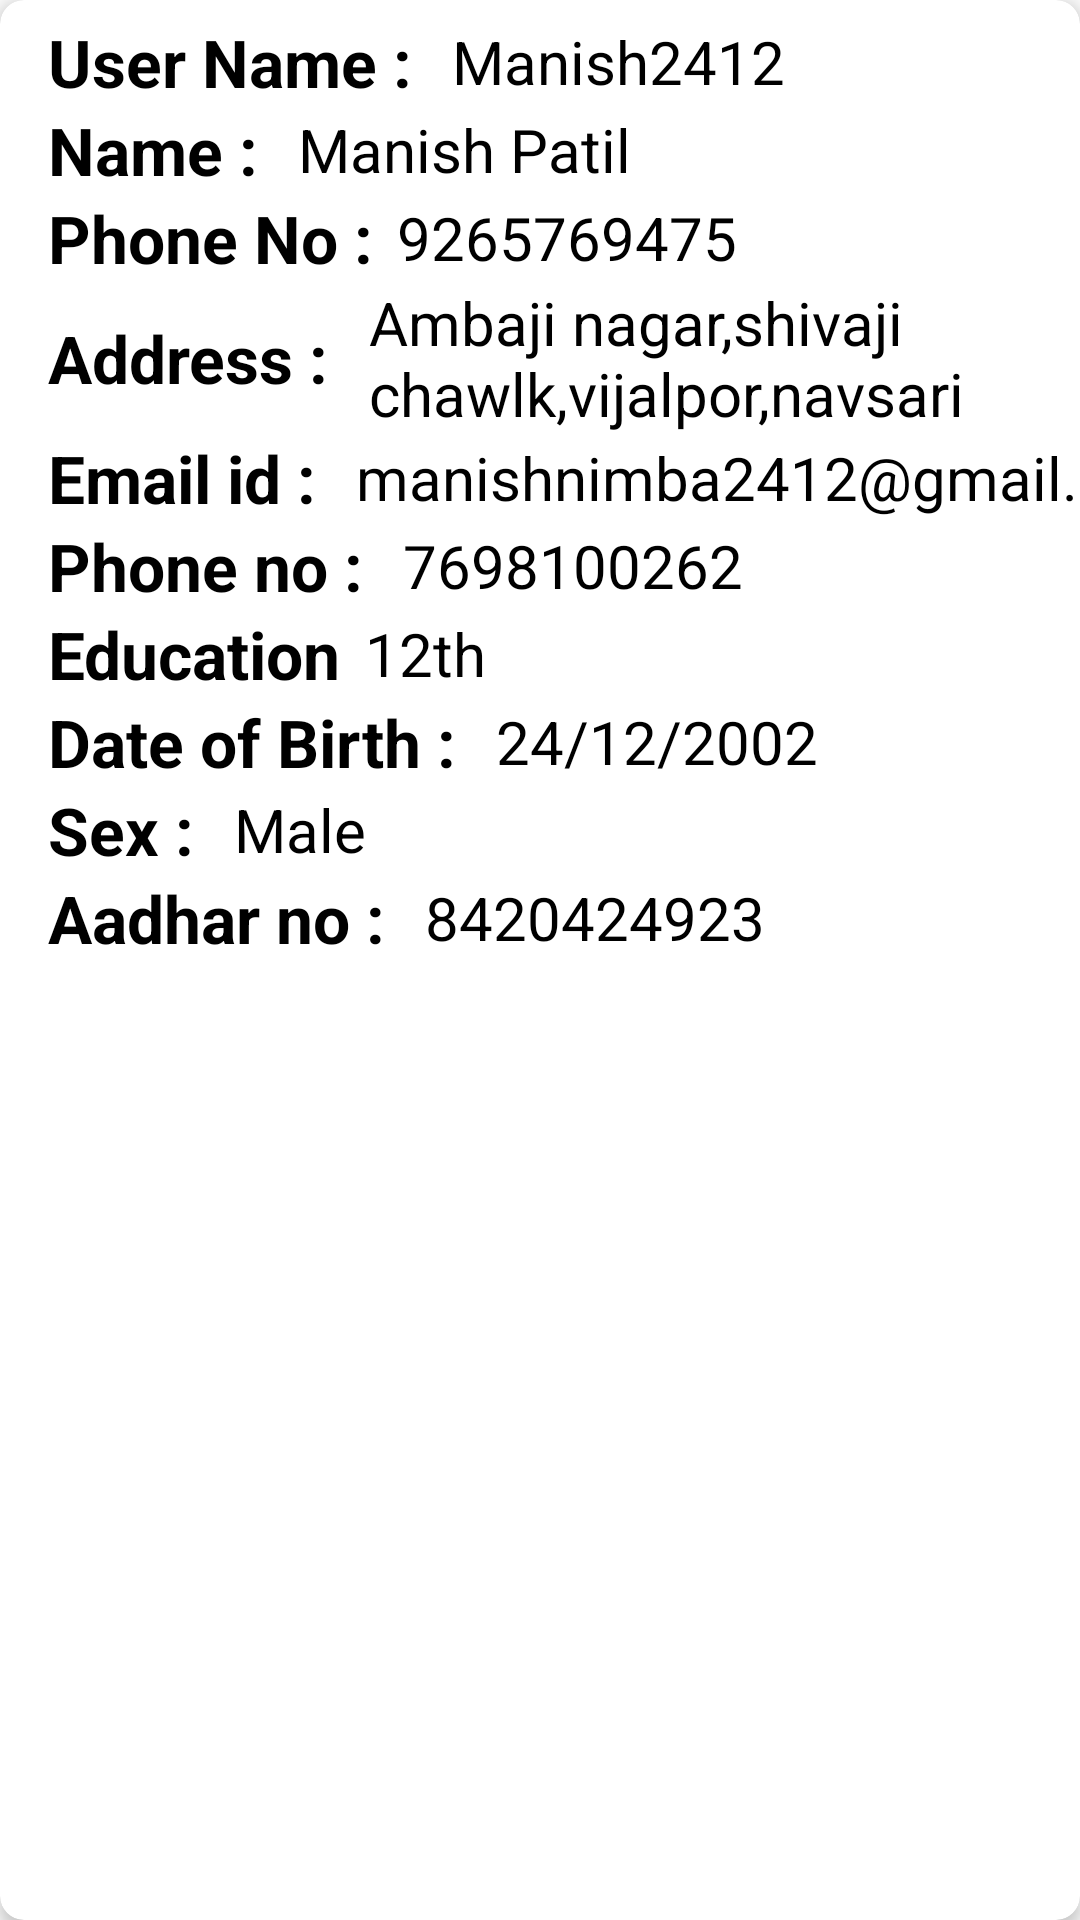

Produce the Android XML layout that renders to this screen, including the resource entries it uses.
<!-- AndroidManifest.xml: application theme Theme.MULTIX -->
<!-- res/layout/user_list.xml -->
<?xml version="1.0" encoding="utf-8"?>
<androidx.cardview.widget.CardView xmlns:android="http://schemas.android.com/apk/res/android"
    android:layout_width="match_parent"
    android:layout_height="wrap_content"
    xmlns:app="http://schemas.android.com/apk/res-auto"
    app:cardElevation="3dp"
    app:cardCornerRadius="8dp"
    android:layout_margin="16dp">

    <LinearLayout
        android:layout_width="wrap_content"
        android:layout_height="wrap_content"
        android:orientation="vertical"
        android:layout_marginStart="16dp"
        android:layout_marginVertical="6dp">
        <LinearLayout
            android:layout_width="wrap_content"
            android:layout_height="wrap_content"
            android:orientation="horizontal"
            android:gravity="center_vertical">
            <TextView
                android:layout_width="wrap_content"
                android:layout_height="wrap_content"
                android:text="User Name : "
                android:textColor="@color/black"
                android:textSize="22sp"
                android:textStyle="bold"/>

            <TextView
                android:layout_width="wrap_content"
                android:layout_height="wrap_content"
                android:id="@+id/tvname"
                android:text="Manish2412"
                android:layout_marginStart="8dp"
                android:textColor="@color/black"
                android:textSize="20sp"/>


        </LinearLayout>
        <LinearLayout
            android:layout_width="wrap_content"
            android:layout_height="wrap_content"
            android:orientation="horizontal"
            android:gravity="center_vertical">
            <TextView
                android:layout_width="wrap_content"
                android:layout_height="wrap_content"
                android:text="Name : "
                android:textColor="@color/black"
                android:textSize="22sp"
                android:textStyle="bold"/>

            <TextView
                android:layout_width="wrap_content"
                android:layout_height="wrap_content"
                android:id="@+id/tvname1"
                android:text="Manish Patil"
                android:layout_marginStart="8dp"
                android:textColor="@color/black"
                android:textSize="20sp"/>


        </LinearLayout>
        <LinearLayout
            android:layout_width="wrap_content"
            android:layout_height="wrap_content"
            android:orientation="horizontal"
            android:gravity="center_vertical">
            <TextView
                android:layout_width="wrap_content"
                android:layout_height="wrap_content"
                android:text="Phone No :"
                android:textColor="@color/black"
                android:textSize="22sp"
                android:textStyle="bold"/>

            <TextView
                android:layout_width="wrap_content"
                android:layout_height="wrap_content"
                android:id="@+id/tvphone"
                android:text="9265769475"
                android:layout_marginStart="8dp"
                android:inputType="phone"
                android:textColor="@color/black"
                android:textSize="20sp"/>


        </LinearLayout>
        <LinearLayout
            android:layout_width="wrap_content"
            android:layout_height="wrap_content"
            android:orientation="horizontal"
            android:gravity="center_vertical">
            <TextView
                android:layout_width="wrap_content"
                android:layout_height="wrap_content"
                android:text="Address : "
                android:textColor="@color/black"
                android:textSize="22sp"
                android:textStyle="bold"/>

            <TextView
                android:layout_width="wrap_content"
                android:layout_height="wrap_content"
                android:id="@+id/tvadd"
                android:text="Ambaji nagar,shivaji chawlk,vijalpor,navsari"
                android:inputType=""
                android:layout_marginStart="8dp"
                android:textColor="@color/black"
                android:textSize="20sp"/>


        </LinearLayout>
        <LinearLayout
            android:layout_width="wrap_content"
            android:layout_height="wrap_content"
            android:orientation="horizontal"
            android:gravity="center_vertical">
            <TextView
                android:layout_width="wrap_content"
                android:layout_height="wrap_content"
                android:text="Email id : "
                android:textColor="@color/black"
                android:textSize="22sp"
                android:textStyle="bold"/>

            <TextView
                android:layout_width="wrap_content"
                android:layout_height="wrap_content"
                android:id="@+id/tvemail"
                android:text="manishnimba2412@gmail.com"
                android:inputType="textEmailAddress"
                android:layout_marginStart="8dp"
                android:textColor="@color/black"
                android:textSize="20sp"/>


        </LinearLayout>
        <LinearLayout
            android:layout_width="wrap_content"
            android:layout_height="wrap_content"
            android:orientation="horizontal"
            android:gravity="center_vertical">
            <TextView
                android:layout_width="wrap_content"
                android:layout_height="wrap_content"
                android:text="Phone no : "
                android:textColor="@color/black"
                android:textSize="22sp"
                android:textStyle="bold"/>

            <TextView
                android:layout_width="wrap_content"
                android:layout_height="wrap_content"
                android:id="@+id/tvphone1"
                android:text="7698100262"
                android:layout_marginStart="8dp"
                android:textColor="@color/black"
                android:textSize="20sp"/>


        </LinearLayout>
        <LinearLayout
            android:layout_width="wrap_content"
            android:layout_height="wrap_content"
            android:orientation="horizontal"
            android:gravity="center_vertical">
            <TextView
                android:layout_width="wrap_content"
                android:layout_height="wrap_content"
                android:text="Education"
                android:textColor="@color/black"
                android:textSize="22sp"
                android:textStyle="bold"/>

            <TextView
                android:layout_width="wrap_content"
                android:layout_height="wrap_content"
                android:id="@+id/tvedu"
                android:text="12th"
                android:layout_marginStart="8dp"
                android:textColor="@color/black"
                android:textSize="20sp"/>


        </LinearLayout>
        <LinearLayout
            android:layout_width="wrap_content"
            android:layout_height="wrap_content"
            android:orientation="horizontal"
            android:gravity="center_vertical">
            <TextView
                android:layout_width="wrap_content"
                android:layout_height="wrap_content"
                android:text="Date of Birth : "
                android:textColor="@color/black"
                android:textSize="22sp"
                android:textStyle="bold"/>

            <TextView
                android:layout_width="wrap_content"
                android:layout_height="wrap_content"
                android:id="@+id/tvdate"
                android:text="24/12/2002"
                android:inputType="date"
                android:layout_marginStart="8dp"
                android:textColor="@color/black"
                android:textSize="20sp"/>


        </LinearLayout>
        <LinearLayout
            android:layout_width="wrap_content"
            android:layout_height="wrap_content"
            android:orientation="horizontal"
            android:gravity="center_vertical">
            <TextView
                android:layout_width="wrap_content"
                android:layout_height="wrap_content"
                android:text="Sex : "
                android:textColor="@color/black"
                android:textSize="22sp"
                android:textStyle="bold"/>

            <TextView
                android:layout_width="wrap_content"
                android:layout_height="wrap_content"
                android:id="@+id/tvsex"
                android:text="Male"
                android:layout_marginStart="8dp"
                android:textColor="@color/black"
                android:textSize="20sp"/>


        </LinearLayout>
        <LinearLayout
            android:layout_width="wrap_content"
            android:layout_height="wrap_content"
            android:orientation="horizontal"
            android:gravity="center_vertical">
            <TextView
                android:layout_width="wrap_content"
                android:layout_height="wrap_content"
                android:text="Aadhar no : "
                android:textColor="@color/black"
                android:textSize="22sp"
                android:textStyle="bold"/>

            <TextView
                android:layout_width="wrap_content"
                android:layout_height="wrap_content"
                android:id="@+id/tvaadhar"
                android:text="8420424923"
                android:inputType="number"
                android:layout_marginStart="8dp"
                android:textColor="@color/black"
                android:textSize="20sp"/>



        </LinearLayout>
        <LinearLayout
            android:layout_width="300dp"
            android:layout_height="wrap_content"
            android:orientation="vertical"
            android:layout_gravity="center"
            android:gravity="center_vertical">
            <TextView
                android:layout_width="wrap_content"
                android:layout_height="wrap_content"
                android:text="Profile pic : "
                android:layout_marginTop="20dp"
                android:layout_gravity="center"
                android:textColor="@color/black"
                android:textSize="22sp"
                android:textStyle="bold"/>

            <ImageView
                android:layout_width="match_parent"
                android:layout_height="300dp"
                android:id="@+id/firebaseimage1"
                android:layout_marginVertical="30dp"

                android:scaleType="centerCrop"/>


        </LinearLayout>


    </LinearLayout>



</androidx.cardview.widget.CardView>
<!-- resources referenced by this layout -->
<resources>
  <color name="black">#FF000000</color>
  <style name="Theme.MULTIX" parent="Theme.AppCompat.Light">
          
          <item name="colorPrimary">@color/purple_500</item>
          <item name="colorPrimaryVariant">@color/purple_700</item>
          <item name="colorOnPrimary">@color/white</item>
          
          <item name="colorSecondary">@color/teal_200</item>
          <item name="colorSecondaryVariant">@color/teal_700</item>
          <item name="colorOnSecondary">@color/black</item>
          
          <item name="android:statusBarColor" tools:targetApi="l">?attr/colorPrimaryVariant</item>
          
      </style>
  <color name="purple_500">#8B44EF</color>
  <color name="purple_700">#FF3700B3</color>
  <color name="white">#FFFFFFFF</color>
  <color name="teal_200">#FF03DAC5</color>
  <color name="teal_700">#FF018786</color>
</resources>
